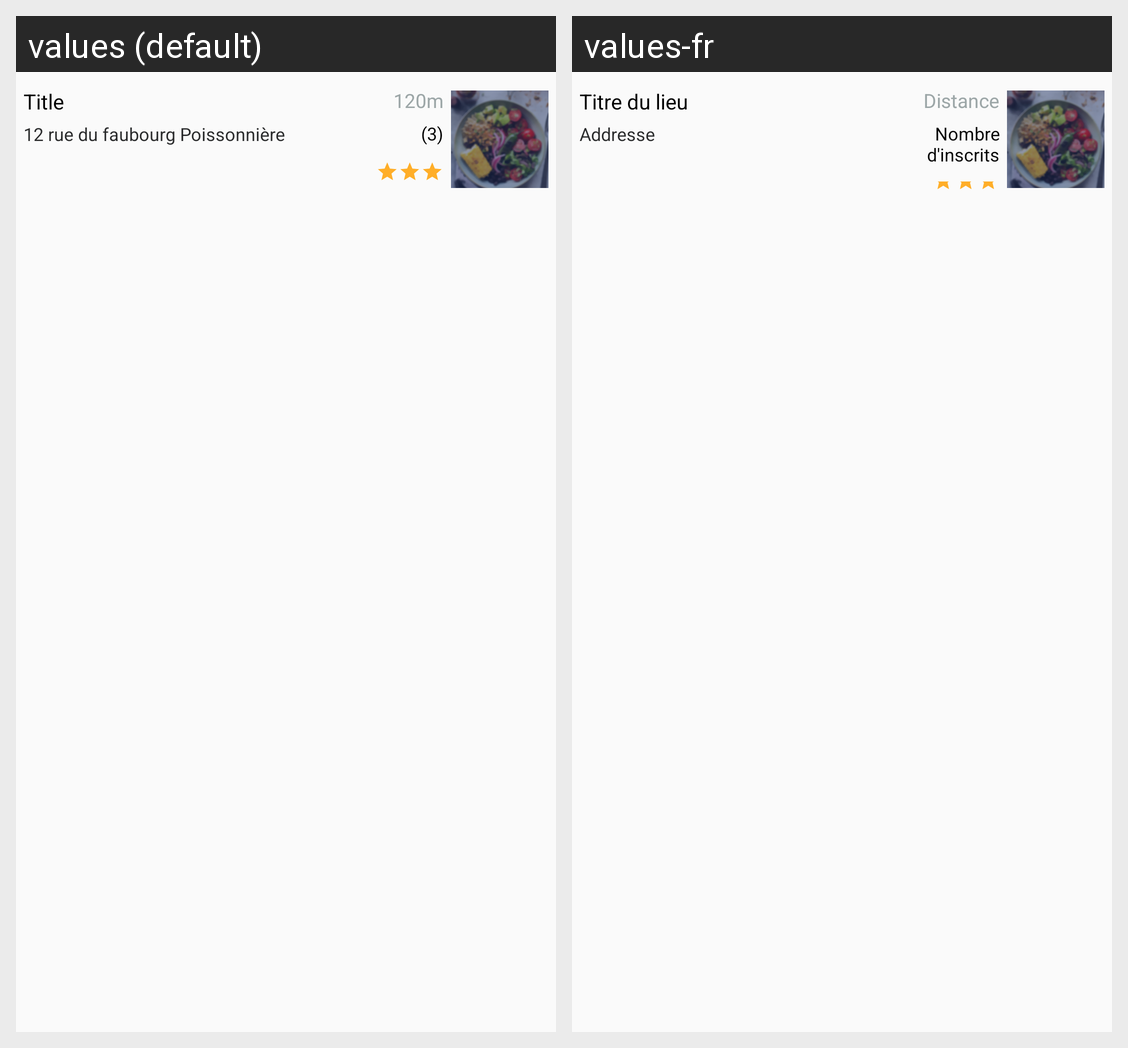

Translations of the strings shown on this Android screen, per locale in the grid:
Android screen res/layout/fragment_list_view_items.xml rendered under 2 locales, left to right: values (default), values-fr. Device: Nexus 5 (rendered at 1080×1920; each locale shown at half size, 540×960, under a caption strip naming it); theme AppTheme.
Strings drawn on this screen, with the default value and each locale's value (text and hints the layout hard-codes, and strings that could not be matched under every locale, appear in the picture but are not listed):

place_title
  values: Title
  values-fr: Titre du lieu

address
  values: 12 rue du faubourg Poissonnière
  values-fr: Addresse

distance
  values: 120m
  values-fr: Distance

people_number
  values: (3)
  values-fr: Nombre d'inscrits
